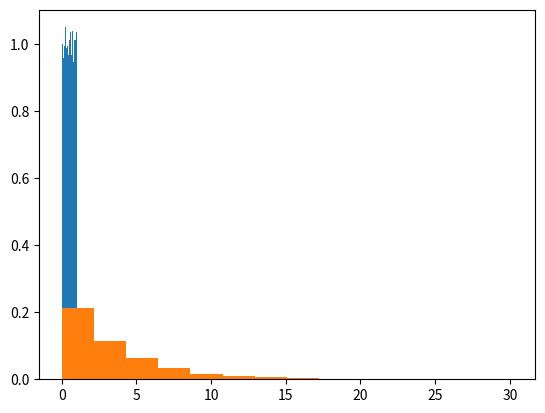

Python code for this plot:
import numpy as np
import matplotlib.pyplot as plt
distribucion_exponencial = np.random.exponential(3.45, 10000)
distribucion_uniforme = np.random.uniform(0.0, 1.0, 10000)
count, bins, ignored = plt.hist(distribucion_uniforme, 14, density=True)
plt.show()
count, bins, ignored = plt.hist(distribucion_exponencial, 14, density=True)
plt.show()